Dataset: data_for_modeling (GitHub, zach-merritt/weedeater). Classes: dirt, marigold, morning glory, pea, radish.

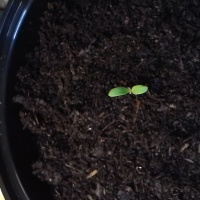
Label: marigold

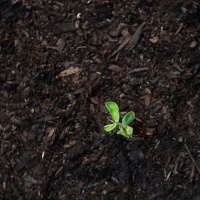
Label: pea

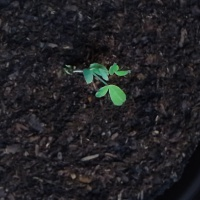
Label: pea

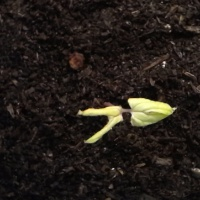
Label: morning glory

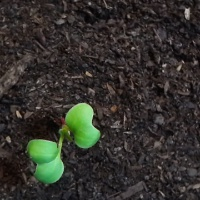
Label: radish

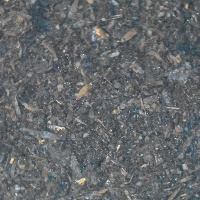
Label: dirt
